Run: headless pygame with SDL's dummy video driver; simulated clock (each Clock.tick advances the game by its frame time, no real sleeping); random seed 0; keys injected as events and as key.get_pressed() state; mouse plan: one left click at the window centre at the start of phase 2, then a move to the lower-right quarter at the start of phase 3.
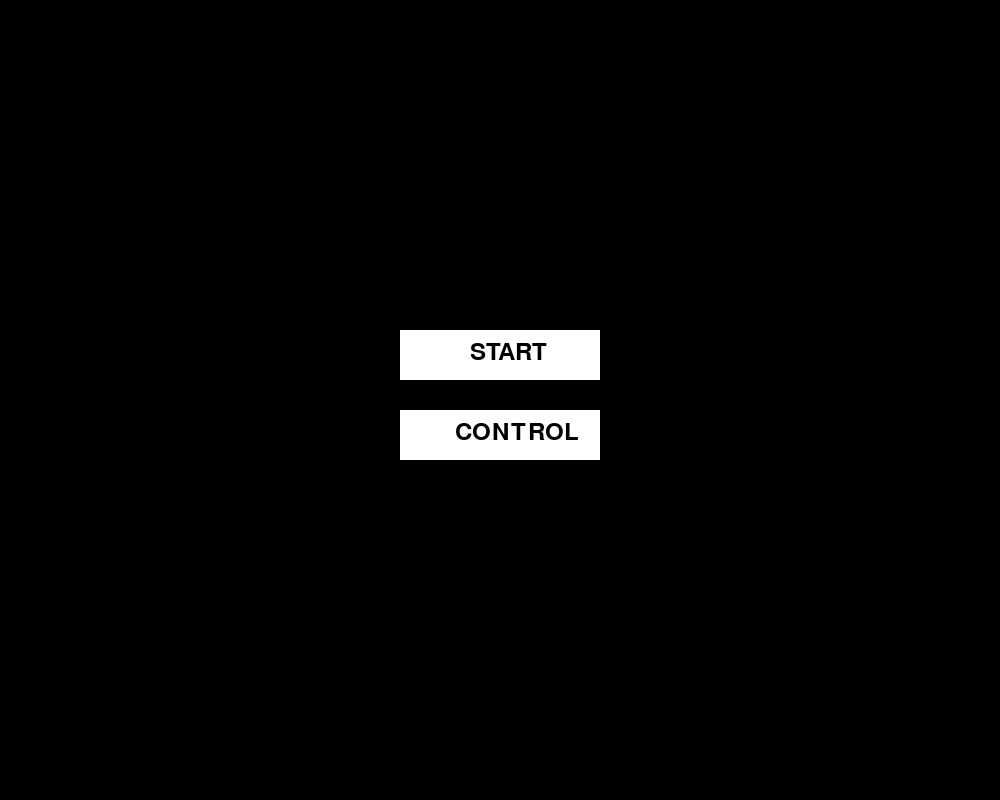
Frame 1 of 4 · flips 1–60 · no input
Frame 2 of 4 · flips 61–180 · clicked the window centre · tapped SPACE, RETURN · held RIGHT (→), D · screen unchanged from frame 1, image omitted
Frame 3 of 4 · flips 181–300 · moved the mouse to the lower-right quarter · held DOWN (↓), S · screen unchanged from frame 2, image omitted
Frame 4 of 4 · flips 301–420 · held LEFT (←), A, UP (↑), W · screen unchanged from frame 3, image omitted

The pygame program that drew these frames:

import pygame
import random
from sys import exit

# Initialize Pygame
pygame.init()

# Screen setup
WIDTH, HEIGHT = 1000, 800
screen = pygame.display.set_mode((WIDTH, HEIGHT))
pygame.display.set_caption("Simple Game")

# Colors
BLACK = (0, 0, 0)
WHITE = (255, 255, 255)
GREEN = (0, 255, 0)
BLUE = (0, 0, 255)
RED = (255, 0, 0)

# Font
font = pygame.font.Font(None, 36)

# Button sizes
BUTTON_WIDTH = 200
BUTTON_HEIGHT = 50

# Start button (centered)
start_button = pygame.Rect(WIDTH // 2 - BUTTON_WIDTH // 2, HEIGHT // 2 - 70, BUTTON_WIDTH, BUTTON_HEIGHT)

# Control button (below start button)
control_button = pygame.Rect(WIDTH // 2 - BUTTON_WIDTH // 2, HEIGHT // 2 + 10, BUTTON_WIDTH, BUTTON_HEIGHT)

# Player setup
player = pygame.Rect(25, 25, 25, 25)

# Enemy setup (initialized later)
enemy = None  # placeholder

# Game state
game_state = 'menu'

# Function to spawn enemy away from player
def spawn_enemy_away_from_player(player_rect, min_distance=150):
    while True:
        x = random.randint(0, WIDTH - 25)
        y = random.randint(0, HEIGHT - 25)
        enemy_rect = pygame.Rect(x, y, 25, 25)
        dx = enemy_rect.centerx - player_rect.centerx
        dy = enemy_rect.centery - player_rect.centery
        if dx**2 + dy**2 >= min_distance**2:
            return enemy_rect

#inventory bar
inventory_bar = pygame.Rect(0, HEIGHT - 50, WIDTH, 50)

#draw inventory 

# Clock
clock = pygame.time.Clock()
running = True

# Game loop
while running:
    # Fill background depending on state
    screen.fill(BLACK)

    for event in pygame.event.get():
        if event.type == pygame.QUIT:
            pygame.quit()
            exit()

        # Handle mouse clicks
        if event.type == pygame.MOUSEBUTTONDOWN and event.button == 1:
            if game_state == 'menu':
                if start_button.collidepoint(event.pos):
                    game_state = 'game'
                    player = pygame.Rect(25, 25, 25, 25)  # reset player
                    enemy = spawn_enemy_away_from_player(player)
                elif control_button.collidepoint(event.pos):
                    print("Control button clicked!")  # You can add more functionality here

    # MENU SCREEN
    if game_state == 'menu':
        mouse_pos = pygame.mouse.get_pos()

        # --- Start Button ---
        hovering_start = start_button.collidepoint(mouse_pos)
        pygame.draw.rect(screen, GREEN if hovering_start else WHITE, start_button)
        start_text = font.render("START", True, BLACK)
        screen.blit(start_text, (start_button.x + 70, start_button.y + 10))

        # --- Control Button ---
        hovering_control = control_button.collidepoint(mouse_pos)
        pygame.draw.rect(screen, GREEN if hovering_control else WHITE, control_button)
        control_text = font.render("CONTROL", True, BLACK)
        screen.blit(control_text, (control_button.x + 55, control_button.y + 10))

    # GAME SCREEN
    elif game_state == 'game':
        # Draw player
        pygame.draw.rect(screen, BLUE, player)

        # Draw enemy
        if enemy:
            pygame.draw.rect(screen, RED, enemy)

        # Handle movement
        keys = pygame.key.get_pressed()
        if keys[pygame.K_LEFT]:
            player.x -= 5
        if keys[pygame.K_RIGHT]:
            player.x += 5
        if keys[pygame.K_UP]:
            player.y -= 5
        if keys[pygame.K_DOWN]:
            player.y += 5
        if keys[pygame.K_ESCAPE]:
            game_state = 'menu'

    # Update display and tick
    pygame.display.flip()
    clock.tick(60)
